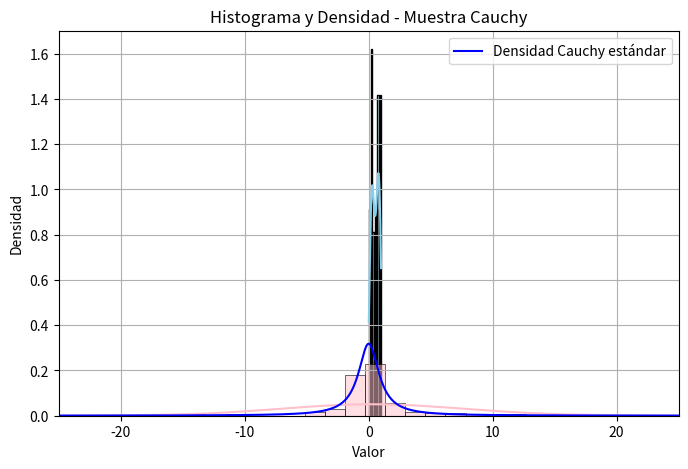

Write Python code to recreate this figure.
import matplotlib.pyplot as plt
import seaborn as sns
import numpy as np
from scipy.stats import cauchy


# Simulación de variable aleatoria uniforme continua en [0,1]
class UniformeGenerador:
    def __init__(self, semilla=123456789, a=1103515245, m=2**31):
        self.semilla = semilla
        self.a = a
        self.m = m
        self.estado = semilla

    def siguiente(self):
        self.estado = (self.a * self.estado) % self.m
        return self.estado / self.m
    

# Generar una muestra de 100 variables uniformes
# Crear histograma y densidad
def generar_muestra_uniforme(generador, n=100):
    return [generador.siguiente() for _ in range(n)]

def graficar_histograma_y_densidad_uniforme(muestra):
    plt.figure(figsize=(8, 5))
    sns.histplot(muestra, bins=10, kde=True, stat='density', color='skyblue')
    plt.title("Histograma + Densidad KDE de muestra U[0,1]")
    plt.xlabel("Valor")
    plt.ylabel("Densidad")
    plt.grid(True)
    plt.show()

#Teorema de la transformación inversa
#Se explica demostración teórica 


# Simulación de Cauchy estándar
# FX(t) = (1/pi) * arctan(t) + 1/2  => F^{-1}(u) = tan(pi(u - 0.5))

def inversa_cauchy(u):
    return np.tan(np.pi * (u - 0.5))


def generar_muestra_cauchy(muestra_uniforme):
    return [inversa_cauchy(u) for u in muestra_uniforme]



# Graficar muestra Cauchy
def graficar_histograma_y_densidad_cauchy(muestra):
    
    sns.histplot(muestra, bins=100, kde=True, stat="density", color="pink", edgecolor="black")
    
    x = np.linspace(-25, 25, 1000)
    y = cauchy.pdf(x)
    
    plt.plot(x, y, label="Densidad Cauchy estándar", color="blue")
    plt.title("Histograma y Densidad - Muestra Cauchy")
    plt.xlabel("Valor")
    plt.ylabel("Densidad")
    plt.xlim(-25, 25)
    plt.legend()
    plt.grid(True)
    plt.show()


#Ejecución del código

if __name__ == "__main__":
    # Parte 1: Inicializar generador
    generador = UniformeGenerador()

    # Parte 2: Muestra de 100 uniformes
    muestra_uniforme = generar_muestra_uniforme(generador, 100)
    graficar_histograma_y_densidad_uniforme(muestra_uniforme)

    # Parte 4-5: Simulación Cauchy
    muestra_cauchy = generar_muestra_cauchy(muestra_uniforme)
    graficar_histograma_y_densidad_cauchy(muestra_cauchy)